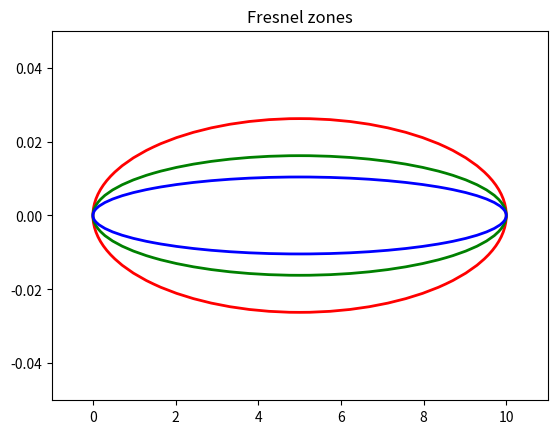
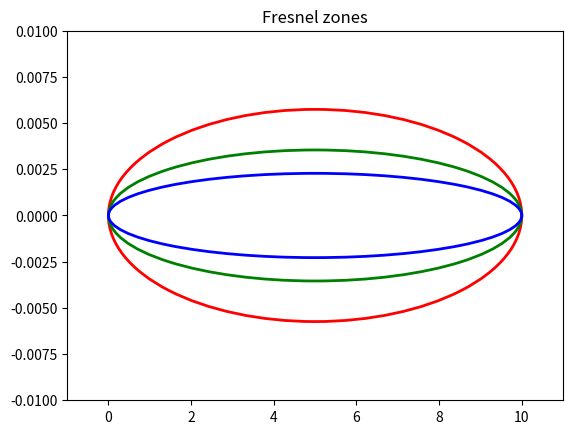
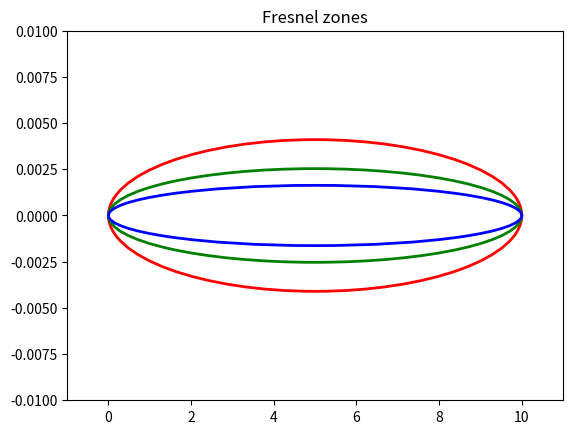

Generate these figures, in order, with matplotlib:
#!/usr/bin/env python3
import math
import matplotlib.pyplot as plt
from matplotlib.patches import Ellipse


def getFresnel(d1, d2, frequency):
    """_summary_

    Args:
        d1 (_type_): Distance from Tx to obstacle in km
        d2 (_type_): Distance from obstacle to Rx in km
        frequency (_type_): Frequency in GHz

    Returns:
        _type_: _description_
    """
    return (17.3 * (math.sqrt((d1*d2)/(frequency * (d1+d2)))))/1000


def plotFresnelZones(d1, d2, xlim=[-1, 11], ylim=[-0.05, 0.05], showPlot=False):
    plt.figure()
    plt.title('Fresnel zones')
    ax = plt.gca()
    print("0.915GHz", getFresnel(d1, d2, 0.915)*1000, "m")
    print("2.400GHz: ", getFresnel(d1, d2, 2.4)*1000, "m")
    print("5.800GHz", getFresnel(d1, d2, 5.8)*1000, "m")
    ellipse433 = Ellipse(xy=(5.0, 0.0), width=10, height=2*getFresnel(
        d1, d2, 0.915), edgecolor='r', fc='None', lw=2)
    ellipse2400 = Ellipse(xy=(5.0, 0.0), width=10, height=2*getFresnel(
        d1, d2, 2.4), edgecolor='g', fc='None', lw=2)
    ellipse5800 = Ellipse(xy=(5.0, 0.0), width=10, height=2*getFresnel(
        d1, d2, 5.8), edgecolor='b', fc='None', lw=2)
    ax.add_patch(ellipse433)
    ax.add_patch(ellipse2400)
    ax.add_patch(ellipse5800)
    plt.xlim(xlim)
    plt.ylim(ylim)
    plt.savefig('fresnel.png')
    if showPlot:
        plt.show()


def radioLinkBudget(distance, txFrequency, txPower, txLineLoss, txAntennaGain, rxLineLoss, rxAntennaGain, rxSensitivity):
    """_summary_

    Args:
        distance (_type_): in km
        txFrequency (_type_): transmitter frequency in MHz
        txPower (_type_): transmitter power in mW
        rxSensitivity (_type_): rx sensitivity in db 
    """
    # Tx gain is the transmitted output power + the tx line loss + antenna gain
    txPower = 10.*math.log10(txPower)
    txGain = txPower + txLineLoss + txAntennaGain
    print("Tranmission gain: ", txGain)

    # Link loss (free space path loss + polarization, aperture, fresnell zone, doppler effect and fading)
    freeSpacePathLoss = - \
        (32.4 + 20*math.log10(txFrequency) + 20*math.log10(distance))
    linkLoss = freeSpacePathLoss
    print("Link loss:", linkLoss)

    # Reciever sensitivity (recieving antenna gain + transmission line loss, + required minimum signal power, all expressed in dB)
    # Margin, a good rule of thumb is that the margin should at least be 30dB
    rxGain = rxSensitivity + rxLineLoss + rxAntennaGain
    margin = txGain + linkLoss - rxGain
    print("Margin:", margin)


# 2.4GHz C2 link: https://ardupilot.org/copter/docs/common-sik-telemetry-radio.html
# https://www.silabs.com/wireless/proprietary/si10xx-sub-ghz-mcps
# Receiver sensitivity to -121 dBm
# Transmition power up to 100mW
# air data rates up to 250kbps
# 2dBi antenna rx/tx
# 15 m of transmission line to the antenna LMR-400 coaxial cable, which will give you about 2 dB loss at 433 MHz for each run.


# 433MHz telemetry link
print("###########link budget 433Mhz###########")
radioLinkBudget(2, 433, 100, -1.5, 2, -1.5, 2, -126)

print("###########link budget 2400Mhz###########")
radioLinkBudget(2, 2400, 100, -1.5, 2, -1.5, 2, -126)

# 5.8GHz video downlink
print("###########link budget 5800Mhz###########")
radioLinkBudget(2, 5800, 100, -1.5, 2, -1.5, 2, -126)

# Example of fresnel zones
print("simple example:")
plotFresnelZones(3, 7)

# example: Drone 50m above ground, operator 0.5m, distance between 400m
print("Clearence @ 400m:")
C = math.sqrt(0.0005**2 + 0.400**2)
D = math.sqrt(0.0495**2 + C**2)
plotFresnelZones(D/2., D/2., ylim=[-0.01, 0.01])


# Example: Same as above but at 200m and a building at 100m
print("Clearence @ 200m:")
C = math.sqrt(0.0005**2 + 0.200**2)
D = math.sqrt(0.0495**2 + C**2)
plotFresnelZones(D/2., D/2., ylim=[-0.01, 0.01])
